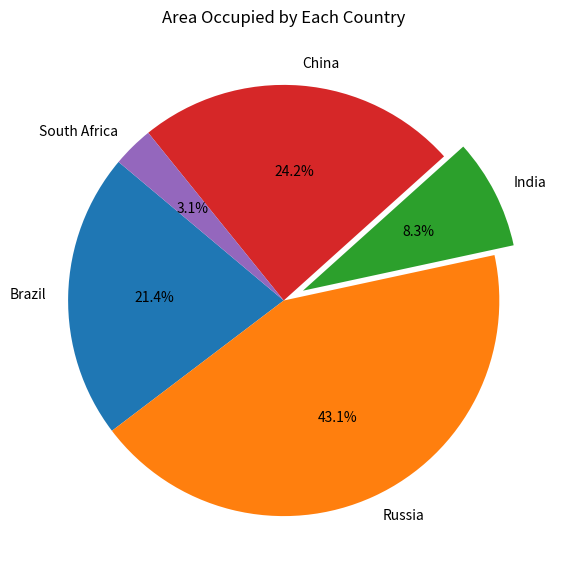
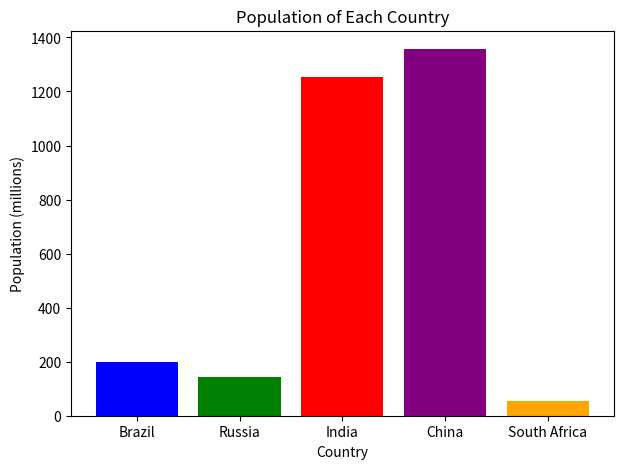

Source code (Python) for these figures, in order:
# -*- coding: utf-8 -*-
"""
Created on Thu Apr  3 17:06:05 2025

[redacted]
"""

import pandas as pd
import matplotlib.pyplot as plt

# Creating the dataframe
data = {
    "country": ["Brazil", "Russia", "India", "China", "South Africa"],
    "capital": ["Brasilia", "Moscow", "New Delhi", "Beijing", "Pretoria"],
    "area": [8.516, 17.10, 3.286, 9.597, 1.221],
    "population": [200.4, 143.5, 1252, 1357, 52.98]
}

df = pd.DataFrame(data)

df_sorted = df.sort_values(by="population", ascending=False)
print("\nCountries sorted by population:\n", df_sorted)


plt.figure(figsize=(7, 7))
explode = [0, 0, 0.1, 0, 0]  
plt.pie(df["area"], labels=df["country"], autopct='%1.1f%%', startangle=140, explode=explode)
plt.title("Area Occupied by Each Country")
plt.show()


plt.figure(figsize=(7, 5))
plt.bar(df["country"], df["population"], color=['blue', 'green', 'red', 'purple', 'orange'])
plt.xlabel("Country")
plt.ylabel("Population (millions)")
plt.title("Population of Each Country")
plt.show()


#df_slice = df[["country", "population"]]
df_slice = df.loc[:,["country", "population"]]
print("\nCountry and Population:\n", df_slice)


#capital_russia = df[df["country"] == "Russia"]["capital"].values[0]
capital_russia =df.loc[df["country"] == "Russia", "capital"].iloc[0]

print("\nCapital of Russia:", capital_russia)


#capitals_with_a = df[df["capital"].str.endswith('a')]["capital"].tolist()
capitals_with_a = df.loc[df['capital'].str.endswith('a'), 'capital'].tolist()
print("\nCapitals ending with 'a':", capitals_with_a)


#smallest_country = df.loc[df["area"].idxmin(), "country"]
smallest_country =df.loc[df["area"].sort_values().index[0], "country"]
print("\nThe smallest country by area is:", smallest_country)


large_countries = df.loc[df["area"] > 7, "country"].tolist()
print("\nCountries with area above 7:", large_countries)
